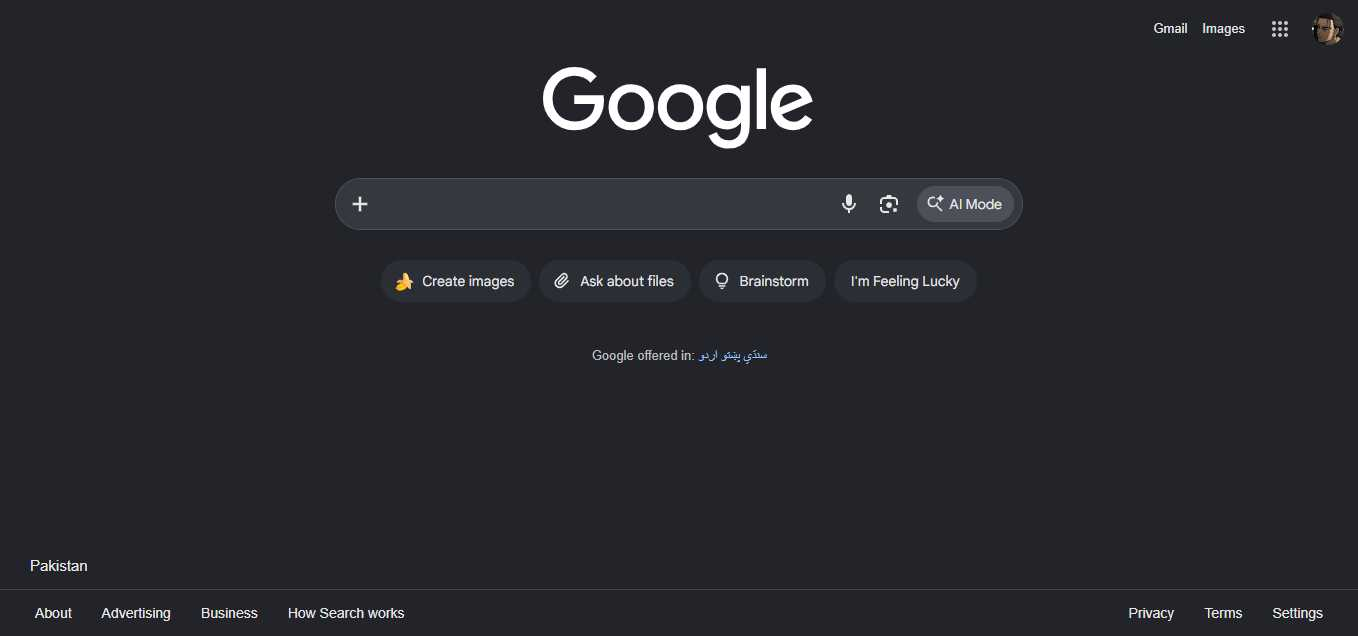
Workflow: 3. IF ELSE

Step 1 [then]: Use Browser Edge: Google in window 'Google' (msedge.exe)
